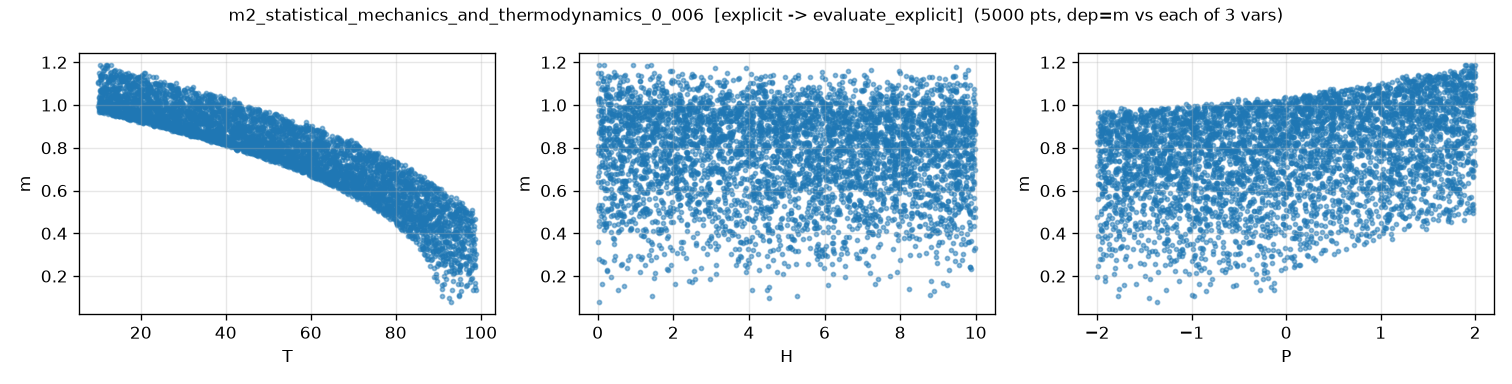

Values plotted in this chart, from the file beside it:
T, H, P, m, m_noisy
5.555212459832284821e+01, 4.162995462951335490e-01, 2.885035697525770715e-01, 8.156617622218280683e-01, 8.191176041424759191e-01
9.459126897300824055e+01, 7.333545351240545962e+00, -1.874793841116496829e+00, nan, nan
2.283020553204740111e+01, 8.986831179596121988e-01, -1.418817755405368253e+00, 9.283137544151881526e-01, 9.316181251770220273e-01
9.442980079521470316e+01, 1.088618317406597757e+00, 1.297481813375240822e+00, 4.787378123602777369e-01, 4.657062400442341099e-01
3.775299922893320570e+01, 6.371694595062420419e+00, -6.476934960928790730e-01, 8.633177628547827887e-01, 8.723713215215139760e-01
4.767605395855922978e+01, 8.459824512294478183e+00, 7.394907701264394895e-01, 8.853916005756072849e-01, 8.898553462992474516e-01
8.366553085001932288e+01, 2.578681673610212499e+00, -6.505729876258210531e-01, 4.819726134044440835e-01, 4.766030810508412596e-01
4.641872313685535545e+01, 5.061911030765750219e+00, -1.697902075750857165e+00, 7.736037443165401095e-01, 7.794149253585036519e-01
5.891383820290229778e+01, 7.666730514969329668e+00, -1.335617487812549520e+00, 7.002949732924798054e-01, 7.039406972543406082e-01
1.245276107863308468e+01, 1.850308852592310593e+00, -1.892076713091340068e+00, 9.646512164906850817e-01, 9.675925414572403849e-01
7.706266667205778731e+01, 4.122945057226029775e+00, -4.609712825880647458e-01, 5.768971228728049239e-01, 5.771813452859628768e-01
5.789475487651576202e+01, 5.929087288957546775e+00, -1.215427505782171735e+00, 7.105694263615117690e-01, 7.160365562276362894e-01
3.934612276841920675e+01, 7.873948968751562916e+00, 1.147448257229096935e+00, 9.617452040121167167e-01, 9.543806631421000164e-01
8.017015460512799052e+01, 5.734309237623059552e+00, -1.786233477006327508e+00, 4.536621796654107253e-01, 4.520330801854802183e-01
3.698433980695639889e+01, 1.461144656642543449e+00, 8.603401399561918517e-01, 9.609741623250253051e-01, 9.561529691982255663e-01
5.036131216377798125e+01, 8.304681493688342186e+00, 6.857118792518557271e-01, 8.650060996027114646e-01, 8.709945617290577591e-01
2.192971105499766082e+01, 8.111015457348349500e+00, -3.408664475437284125e-02, 9.766495797366093745e-01, 9.770468008114259195e-01
4.587705579379450427e+01, 7.229251348094788199e+00, -1.118005567432294178e-01, 8.427526906243874016e-01, 8.398281231147365355e-01
2.810751642017731555e+01, 7.329973982168619173e+00, -1.275782638864001672e+00, 8.933743304182911737e-01, 8.855552457947227785e-01
3.334588729932460183e+01, 4.557565028358032677e+00, -6.828902693780518618e-01, 8.861292641692993799e-01, 8.835573417631106263e-01
7.678245586407467727e+01, 6.502365948399171813e+00, 1.109501884433579555e+00, 6.914996905383549164e-01, 6.915811123435383623e-01
3.495637946075755309e+01, 9.987335699183315540e+00, -1.226130238146597495e+00, 8.622346535664454636e-01, 8.594786245134518055e-01
5.318199672441551940e+01, 9.748681164688088430e+00, 4.974886120439063752e-01, 8.379723027467095298e-01, 8.509129408906915826e-01
9.728561078231024339e+01, 1.864484035841972309e+00, 9.872092887114019000e-01, 3.892797709530089745e-01, 3.993470141060669332e-01
9.558749023607701645e+01, 6.374105862886011664e+00, 1.720392947109957049e+00, 5.087069610198121650e-01, 4.815953362301524932e-01
7.450630472884449773e+01, 8.675371190095640728e+00, -1.805866084068580513e+00, 5.345894491483343947e-01, 5.156993166886576496e-01
5.816919014372164298e+01, 6.013136260532014887e-01, 1.601987427915965156e-01, 7.879158903416688675e-01, 7.861681694211172244e-01
3.464331716003800210e+01, 5.749402394646269343e+00, -1.618670153420656455e+00, 8.473085556921456929e-01, 8.430866515763821845e-01
2.429802878098629293e+01, 1.154920690318445020e+00, 1.546062640957680756e+00, 1.084178428348520740e+00, 1.086314858323506938e+00
9.632336177623579943e+01, 1.835654557528987318e+00, 1.813330093922082664e+00, 4.920932362955947603e-01, 4.942664556058203873e-01
5.593010411376120317e+01, 3.591962505824296770e+00, -1.776438226170809376e+00, 7.049736869693385977e-01, 7.261520745198490889e-01
2.031203950989855755e+01, 5.566692189919232092e+00, -1.603104874915119993e+00, 9.237747185196274469e-01, 9.126545108927046623e-01
6.549058824283753211e+01, 5.414616291635948819e+00, -1.693635824308401538e-01, 7.024557619535708453e-01, 6.986797118823008246e-01
7.912479717646452571e+01, 5.039855847684451717e+00, 1.099727515942277911e+00, 6.649884063452538019e-01, 6.854161224201771319e-01
6.455729379372060350e+01, 9.572603130187220088e+00, 4.641132660883307004e-01, 7.562124697659327044e-01, 7.626794997279511268e-01
9.163949572639033647e+01, 5.093410929438210388e+00, -6.731187980253006131e-01, 3.340775583928382586e-01, 3.407081921166008609e-01
1.352376602311405485e+01, 7.330961375136981317e+00, 3.873646291434327260e-01, 1.039621485399710998e+00, 1.034481421682836411e+00
5.704444443014192956e+01, 3.342997705890481619e+00, 1.191849638941615108e+00, 8.542510967960620372e-01, 8.377703450875054747e-01
5.088089357680092917e+01, 7.443336718747016079e+00, 1.685994911755270831e+00, 9.354712039847019600e-01, 9.371458514269294104e-01
1.554911254433892864e+01, 7.478906233940011639e+00, -1.446702943537379937e+00, 9.514266144330937314e-01, 9.525167553113091934e-01
6.707820705340436973e+01, 6.695653738514170783e+00, 1.372081665750645829e+00, 7.959198486248153515e-01, 7.836463280823695587e-01
8.588432262477844858e+01, 7.542957489987696107e+00, 5.916413460074063657e-01, 5.533540396168162845e-01, 5.465217729990106132e-01
6.277175061128127709e+01, 5.723566958838185670e+00, 1.452154263581970639e-01, 7.423592255473979717e-01, 7.416387887501256770e-01
3.314867284861286123e+01, 8.556395752560504775e+00, -2.368921386338875834e-01, 9.100474551019794855e-01, 9.005999388713716858e-01
8.474945537179537780e+01, 8.325339347465730455e+00, 4.321804139047280557e-02, 5.270982130167451984e-01, 5.261155133382230398e-01
5.534513345541433438e+01, 9.638977389912262161e-01, -1.650999150759897560e-01, 7.867756829773181471e-01, 7.877305132520127096e-01
5.546911071752143840e+01, 4.483557873561426987e+00, 6.827627898962060904e-01, 8.278189608571151492e-01, 8.281748232276699984e-01
7.701968848549383040e+01, 1.206720643988498098e+00, 1.648125627454655628e+00, 7.350329727713398320e-01, 7.299700561881966587e-01
2.316506118486113053e+01, 9.505390392917069775e+00, -1.052470929077108153e+00, 9.286632872524585025e-01, 9.346007679703167703e-01
8.294677800161565528e+01, 4.348911962790387165e+00, -1.991742469743593258e+00, 3.869086429027348006e-01, 3.958203124455580979e-01
7.081253463428988937e+01, 2.200783181007833988e+00, -1.896967811480186228e+00, 5.681904595616807940e-01, 5.713989426073464717e-01
8.005162779837729659e+01, 8.376285417225680874e+00, 1.646786505306937709e+00, 7.079916381612246790e-01, 6.998093358873216374e-01
2.705384705279203672e+01, 8.721615959622897041e-01, 1.715330797924647044e+00, 1.086529489638698776e+00, 1.093846012476553220e+00
8.141041034097317208e+01, 1.540869486458885662e+00, 1.500596003516431853e+00, 6.754744571375858042e-01, 6.704600569529153287e-01
2.702782941909082481e+01, 6.788299367495368664e+00, 3.298924896439707766e-01, 9.706081941923381251e-01, 9.793998003752180104e-01
1.725818294535262964e+01, 5.074233228888243019e+00, 3.408475809580653326e-01, 1.018960354207032681e+00, 1.008242480038258337e+00
8.611520071154924949e+01, 2.672946662715809385e+00, -3.843588968107627402e-01, 4.657477171346203759e-01, 4.748923891659082019e-01
8.665423115981248259e+01, 5.762797692621788315e+00, -6.487212363159500228e-01, 4.380796054278789375e-01, 4.378789708817241166e-01
8.801180158107565887e+01, 2.073836738115316436e+00, 1.732891446492158316e+00, 6.141677895811886723e-01, 6.016803006778445040e-01
5.199996502293232936e+01, 3.092356108973476125e+00, 1.213549035947365518e-01, 8.172911122687789298e-01, 8.141521175491104323e-01
... 4,940 more rows
